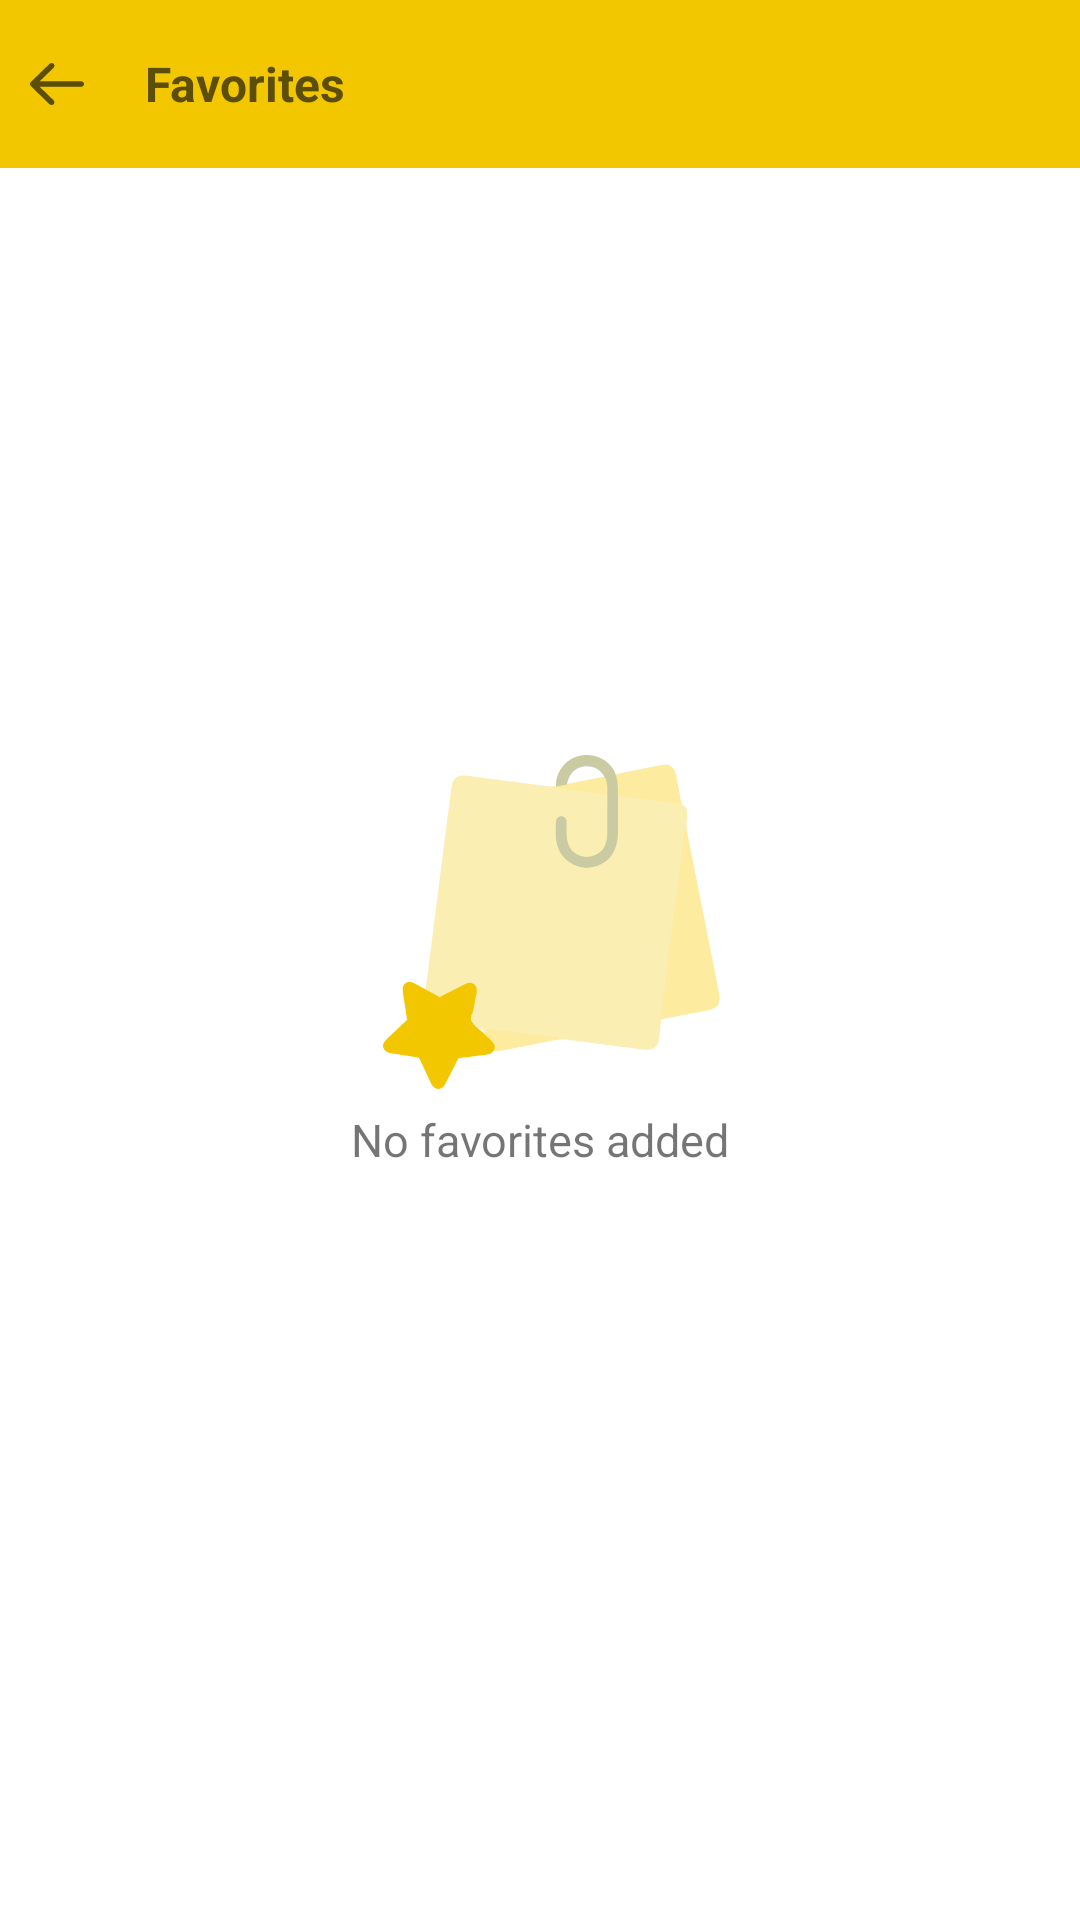

Android layout source for this screen:
<!-- AndroidManifest.xml: application theme Theme.Notes -->
<!-- res/layout/activity_favorites.xml -->
<?xml version="1.0" encoding="utf-8"?>
<RelativeLayout xmlns:android="http://schemas.android.com/apk/res/android"
    xmlns:app="http://schemas.android.com/apk/res-auto"
    xmlns:tools="http://schemas.android.com/tools"
    android:id="@+id/main"
    android:layout_width="match_parent"
    android:layout_height="match_parent"
    tools:context=".Favorites">

    <RelativeLayout
        android:id="@+id/lytoolbar"
        android:layout_width="match_parent"
        android:layout_height="?attr/actionBarSize"
        android:background="@color/yellow"
        android:orientation="horizontal">

        <ImageView
            android:id="@+id/backfavorites"
            android:layout_width="18sp"
            android:layout_height="14sp"
            android:layout_marginStart="10sp"
            android:layout_centerVertical="true"
            android:background="@drawable/ic_back"
            tools:ignore="SpeakableTextPresentCheck,TouchTargetSizeCheck" />

        <TextView
            android:layout_width="wrap_content"
            android:layout_height="match_parent"
            android:textSize="16sp"
            android:gravity="center"
            android:textColor="@color/brown"
            android:layout_marginStart="48sp"
            android:textStyle="bold"
            android:id="@+id/text"
            android:text="Favorites"/>


    </RelativeLayout>

    <LinearLayout
        android:layout_width="match_parent"
        android:gravity="center"
        android:layout_centerInParent="true"
        android:layout_height="wrap_content"
        android:orientation="vertical">

        <ImageView
            android:layout_width="120sp"
            android:layout_height="120sp"
            android:layout_gravity="center"
            android:src="@drawable/favorites1" />

        <TextView
            android:layout_width="match_parent"
            android:layout_height="wrap_content"
            android:gravity="center"
            android:text="No favorites added"
            android:textSize="15sp" />

    </LinearLayout>
</RelativeLayout>
<!-- resources referenced by this layout -->
<resources>
  <color name="brown">#5C4D08</color>
  <color name="yellow">#F2C700</color>
  <!-- drawable favorites1: vector/xml drawable (drawable, 16570 chars, omitted) -->
  <!-- drawable ic_back: vector/xml drawable (drawable, 2965 chars, omitted) -->
  <style name="Theme.Notes" parent="Base.Theme.Notes" />
  <style name="Base.Theme.Notes" parent="Theme.MaterialComponents.DayNight.NoActionBar">
          <item name="android:windowFullscreen">true</item>
          
      </style>
</resources>
